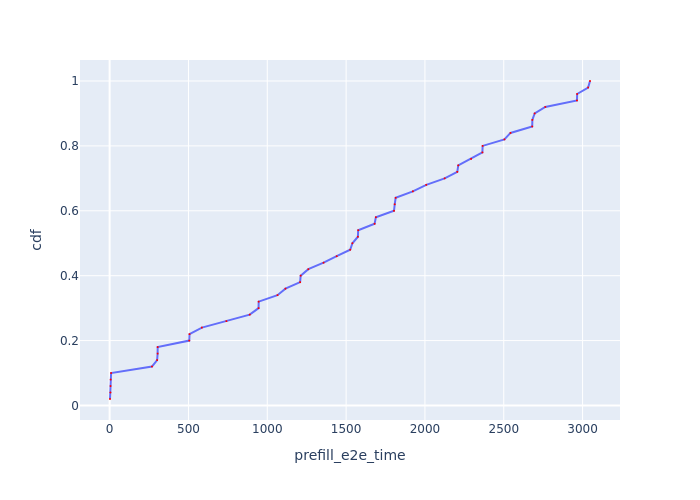

Data behind this chart, as committed beside it:
Request Id, prefill_e2e_time, cdf
0_0, 2.332, 0.02
0_4, 5.228, 0.04
0_1, 5.686, 0.06
0_2, 6.578, 0.08
0_3, 9.377, 0.1
0_5, 268.4, 0.12
0_6, 301.3, 0.14
0_8, 304.4, 0.16
0_7, 304.7, 0.18
0_9, 505.2, 0.2
0_10, 506.8, 0.22
0_11, 585.1, 0.24
0_12, 740.9, 0.26
0_13, 888.6, 0.28
0_15, 944.8, 0.3
0_14, 945.4, 0.32
0_16, 1065, 0.34
0_17, 1115, 0.36
0_18, 1208, 0.38
0_19, 1212, 0.4
0_20, 1260, 0.42
0_21, 1357, 0.44
0_22, 1440, 0.46
0_24, 1526, 0.48
0_23, 1540, 0.5
0_25, 1575, 0.52
0_26, 1577, 0.54
0_28, 1681, 0.56
0_27, 1689, 0.58
0_31, 1804, 0.6
0_30, 1808, 0.62
0_29, 1814, 0.64
0_32, 1923, 0.66
0_33, 2008, 0.68
0_34, 2125, 0.7
0_36, 2205, 0.72
0_35, 2211, 0.74
0_37, 2293, 0.76
0_39, 2365, 0.78
0_38, 2366, 0.8
0_40, 2504, 0.82
0_41, 2543, 0.84
0_42, 2681, 0.86
0_43, 2681, 0.88
0_44, 2696, 0.9
0_45, 2763, 0.92
0_46, 2965, 0.94
0_47, 2965, 0.96
0_48, 3035, 0.98
0_49, 3047, 1.0
